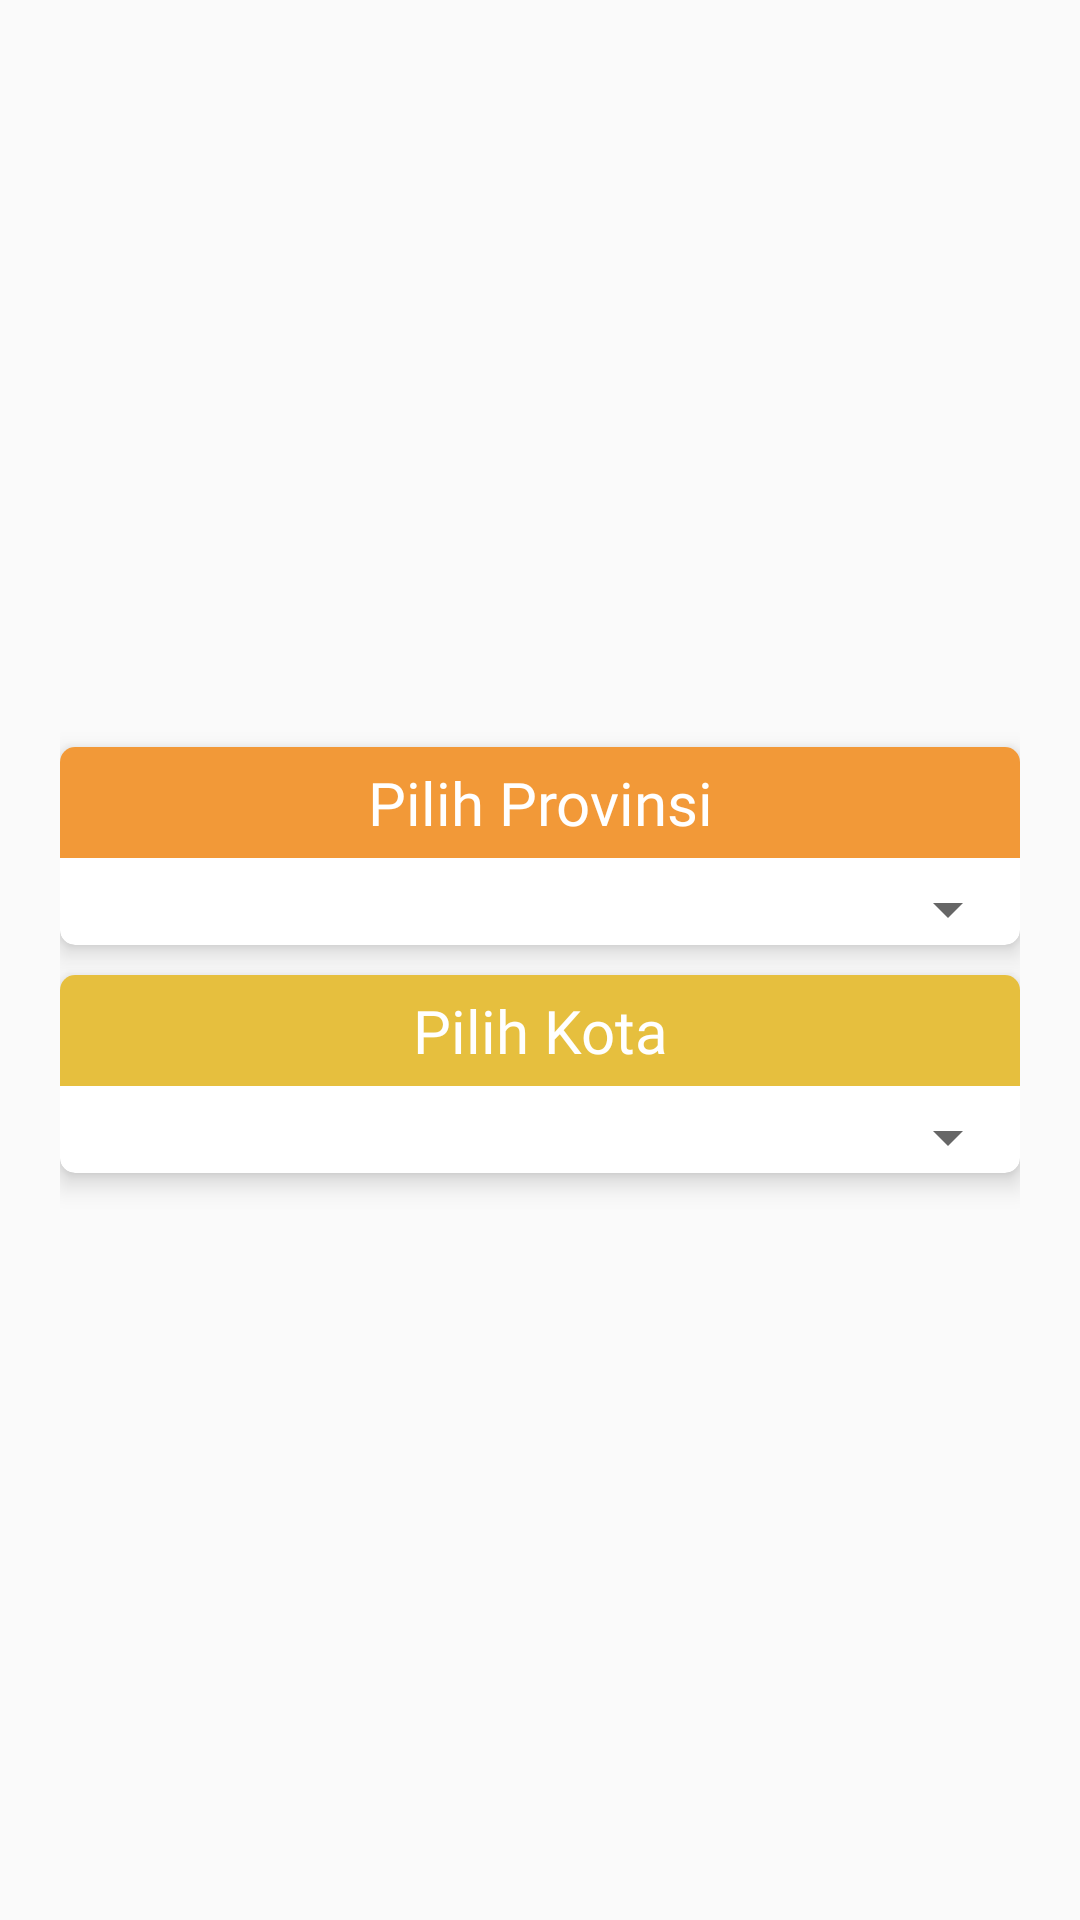

The Android layout XML behind this screen, and the referenced resources:
<!-- AndroidManifest.xml: application theme AppTheme -->
<!-- res/layout/activity_main.xml -->
<?xml version="1.0" encoding="utf-8"?>
<LinearLayout xmlns:android="http://schemas.android.com/apk/res/android"
    xmlns:app="http://schemas.android.com/apk/res-auto"
    xmlns:tools="http://schemas.android.com/tools"
    android:layout_width="match_parent"
    android:layout_height="match_parent"
    android:gravity="center"
    android:orientation="vertical"
    android:padding="@dimen/size20dp"
    tools:context=".mvp.mainpage.MainActivity">

    <android.support.v7.widget.CardView
        android:layout_width="match_parent"
        android:layout_height="wrap_content"
        android:layout_marginBottom="@dimen/size10dp"
        app:cardCornerRadius="@dimen/size5dp"
        app:cardElevation="@dimen/size5dp">

        <LinearLayout
            android:layout_width="match_parent"
            android:layout_height="wrap_content"
            android:orientation="vertical">

            <TextView
                android:layout_width="match_parent"
                android:layout_height="wrap_content"
                android:background="@color/pale_lemon_yellow"
                android:fontFamily="@font/montserrat"
                android:padding="@dimen/size5dp"
                android:text="@string/lihat_provinsi_text"
                android:textAlignment="center"
                android:textColor="@android:color/white"
                android:textSize="@dimen/size20sp" />

            <Spinner
                android:id="@+id/spinner_province"
                android:layout_width="match_parent"
                android:layout_height="wrap_content"
                android:layout_marginTop="@dimen/size5dp" />
        </LinearLayout>
    </android.support.v7.widget.CardView>

    <android.support.v7.widget.CardView
        android:layout_width="match_parent"
        android:layout_height="wrap_content"
        app:cardCornerRadius="@dimen/size5dp"
        app:cardElevation="@dimen/size5dp">

        <LinearLayout
            android:layout_width="match_parent"
            android:layout_height="wrap_content"
            android:orientation="vertical">

            <TextView
                android:layout_width="match_parent"
                android:layout_height="wrap_content"
                android:background="@color/pale_lemon_yellow_more"
                android:fontFamily="@font/montserrat"
                android:padding="@dimen/size5dp"
                android:text="@string/lihat_kota_text"
                android:textAlignment="center"
                android:textColor="@android:color/white"
                android:textSize="@dimen/size20sp" />

            <Spinner
                android:id="@+id/spinner_city"
                android:layout_width="match_parent"
                android:layout_height="wrap_content"
                android:layout_marginTop="@dimen/size5dp" />
        </LinearLayout>
    </android.support.v7.widget.CardView>
</LinearLayout>
<!-- resources referenced by this layout -->
<resources>
  <color name="pale_lemon_yellow">#F29938</color>
  <color name="pale_lemon_yellow_more">#e6bf3e</color>
  <dimen name="size10dp">10dp</dimen>
  <dimen name="size20dp">20dp</dimen>
  <dimen name="size20sp">20sp</dimen>
  <dimen name="size5dp">5dp</dimen>
  <string name="lihat_kota_text">Pilih Kota</string>
  <string name="lihat_provinsi_text">Pilih Provinsi</string>
  <style name="AppTheme" parent="Theme.AppCompat.Light.DarkActionBar">
          
          <item name="colorPrimary">@color/pale_lemon_yellow_more</item>
          <item name="colorPrimaryDark">@color/pale_lemon_yellow</item>
          <item name="colorAccent">@color/colorPrimaryOpacity</item>
      </style>
  <color name="colorPrimaryOpacity">#fe10b6e4</color>
</resources>
